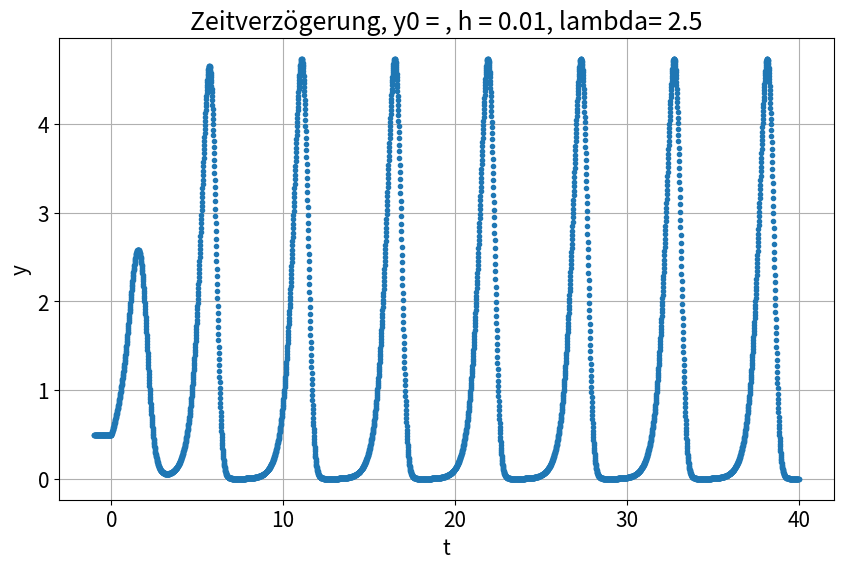

Here is the Python script that generated this plot: (Note: this script raises an exception after producing the figure.)
# Importanweisungen
import matplotlib.patches as mpatches
import numpy as np
import matplotlib.pyplot as plt
import matplotlib
import matplotlib.axes as axes
from matplotlib import colors as mcolors
import math

from scipy.special import lambertw
import cmath

# Konstanten fuer einheitliche Darstellung
fig_size = (10, 6)
fig_legendsize = 15
fig_labelsize = 15
matplotlib.rcParams.update({'font.size': fig_labelsize})
colors = dict(mcolors.BASE_COLORS, **mcolors.CSS4_COLORS)

#Aufgabenspezifische Konstanten:
lambwo = 2.5
y0 = 0.5

# Hauptprogramm:

# Numerische Konstanten:
t0 = -1
T = 40
h = 0.01

# Anfangswerte


# verwende "ein klassisches RK4":
def rk4_2d(t0,y0,T,h, lambwo):
    N = int((T-t0)/h)
    t = np.linspace(t0, T, N+1)
    h_inv = int(round(1/h))
    y = np.empty(N+1)
    y[:h_inv+1] = y0
    def fy(y_arg, ym1_arg):
        erg = lambwo * y_arg * (1-ym1_arg)
        return erg

    for i in range(h_inv,N):
        ky1 = fy(y[i], y[i-h_inv])
        ky2 = fy(y[i] + h/2 * ky1, y[i-h_inv])
        ky3 = fy(y[i] + h/2 * ky2, y[i-h_inv])
        ky4 = fy(y[i] + h   * ky3, y[i-h_inv])

        y[i+1] = y[i] + h/6 * (ky1 + 2*ky2 + 2*ky3 + ky4)
    return t,y

#k = 2
#N = int(T/h)
#t = np.linspace(t0, T, N+1)
#mü = lambertw(-lambwo, k)
#print(mü)
#ute = np.exp(mü*t)
#y = (1 + ute).real # not sure about how to plot the complex array...


t, y = rk4_2d(t0, y0, T, h, lambwo)

fig = plt.figure(figsize=fig_size)
plt.title("Zeitverzögerung, y0 = " +
        ", h = " + str(h) +", lambda= " + str(lambwo))
plt.plot(t, y,".")
plt.grid()
plt.ylabel('y')
plt.xlabel("t")
plt.tick_params(labelsize=fig_labelsize)
plt.savefig("Zettel3/figures/A3.png")
plt.show()
# %%

fig = plt.figure(figsize=fig_size)
plt.title("Zeitverzögerung, y0 = " +
        ", h = " + str(h) +", lambda= " + str(lambwo))
for lambwo in [1.0, 1.8, 2.8, 3.0]:
    t, y = rk4_2d(t0, y0, T, h, lambwo)
    plt.plot(t, y,".", label="lambda = " + str(lambwo))

plt.legend(prop={'size':fig_legendsize})
plt.grid()
plt.ylabel('y')
plt.xlabel("t")
plt.tick_params(labelsize=fig_labelsize)
plt.savefig("Zettel3/figures/A3c.png")
plt.show()
# %%
